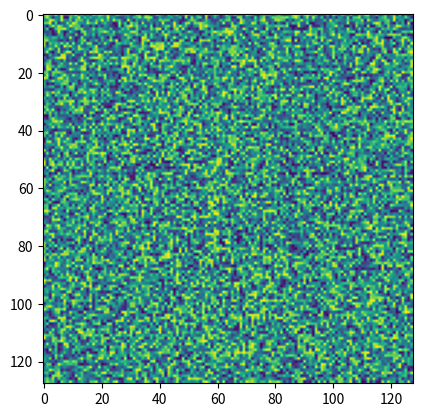

Reproduce this figure in Python.
import matplotlib.pyplot as plt
import numpy as np
import time
from matplotlib import animation

data = np.random.rand(128, 128)

fig = plt.figure()
ax = fig.add_subplot(1,1,1)

im = ax.imshow(data, animated=True)

def update_image(i):
    data = np.random.rand(128, 128)
    im.set_array(data)
    time.sleep(.5)
    plt.pause(0.5)

ani = animation.FuncAnimation(fig, update_image, interval=0)

plt.show()
for i in range (8):
    update_image(fig)
